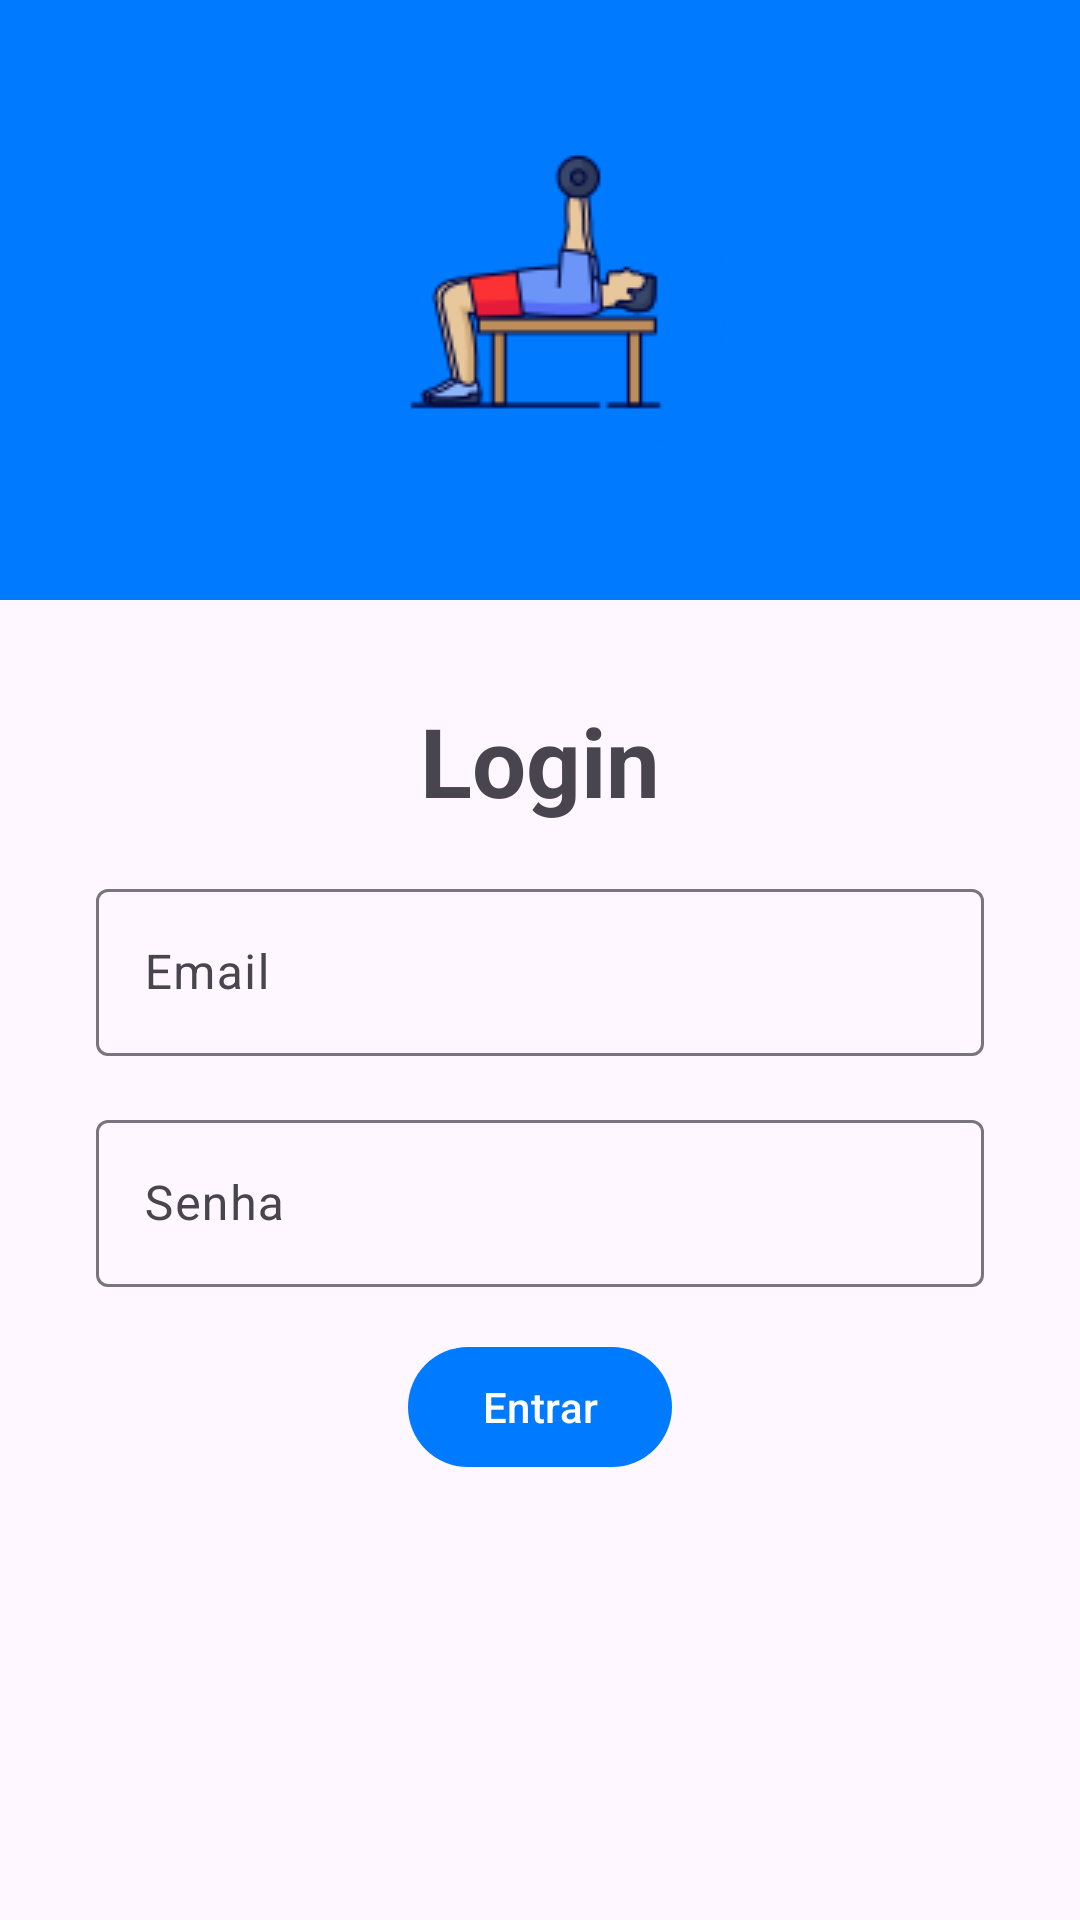

This screen was rendered from an Android layout file. Write that file and the resources it references.
<!-- AndroidManifest.xml: application theme Theme.GymDe -->
<!-- res/layout/fragment_login.xml -->
<?xml version="1.0" encoding="utf-8"?>
<layout>
    <androidx.constraintlayout.widget.ConstraintLayout xmlns:android="http://schemas.android.com/apk/res/android"
        xmlns:app="http://schemas.android.com/apk/res-auto"
        xmlns:tools="http://schemas.android.com/tools"
        android:layout_width="match_parent"
        android:layout_height="match_parent">

        <ScrollView
            android:layout_width="0dp"
            android:layout_height="0dp"
            android:fillViewport="true"
            app:layout_constraintBottom_toBottomOf="parent"
            app:layout_constraintEnd_toEndOf="parent"
            app:layout_constraintStart_toStartOf="parent"
            app:layout_constraintTop_toTopOf="parent">

            <androidx.constraintlayout.widget.ConstraintLayout
                android:layout_width="match_parent"
                android:layout_height="wrap_content">

                <androidx.appcompat.widget.LinearLayoutCompat
                    android:id="@+id/iv_logo"
                    android:layout_width="match_parent"
                    android:layout_height="200dp"

                    android:background="?attr/colorPrimary"
                    android:gravity="center"

                    app:layout_constraintTop_toTopOf="parent">

                    <androidx.appcompat.widget.AppCompatImageView
                        android:layout_width="wrap_content"
                        android:layout_height="wrap_content"
                        android:layout_gravity="center"

                        android:src="@drawable/gym_de_logo" />

                </androidx.appcompat.widget.LinearLayoutCompat>

                <com.google.android.material.textview.MaterialTextView
                    android:id="@+id/tv_login"
                    style="@style/TextAppearance.Material3.HeadlineLarge"
                    android:layout_width="wrap_content"
                    android:layout_height="wrap_content"

                    android:layout_marginTop="@dimen/big_margin"
                    android:text="@string/login"
                    android:textStyle="bold"

                    app:layout_constraintEnd_toEndOf="parent"
                    app:layout_constraintStart_toStartOf="parent"
                    app:layout_constraintTop_toBottomOf="@id/iv_logo" />

                <com.google.android.material.textfield.TextInputLayout
                    android:id="@+id/til_email"
                    android:layout_width="match_parent"
                    android:layout_height="wrap_content"

                    android:layout_marginHorizontal="@dimen/big_margin"
                    android:layout_marginVertical="@dimen/medium_margin"
                    android:hint="@string/email"
                    app:layout_constraintTop_toBottomOf="@id/tv_login">

                    <com.google.android.material.textfield.TextInputEditText
                        android:layout_width="match_parent"
                        android:layout_height="wrap_content"

                        android:inputType="textEmailAddress" />

                </com.google.android.material.textfield.TextInputLayout>

                <com.google.android.material.textfield.TextInputLayout
                    android:id="@+id/til_password"
                    android:layout_width="match_parent"
                    android:layout_height="wrap_content"

                    android:layout_marginHorizontal="@dimen/big_margin"
                    android:layout_marginVertical="@dimen/medium_margin"
                    android:hint="@string/password"

                    app:layout_constraintTop_toBottomOf="@id/til_email">

                    <com.google.android.material.textfield.TextInputEditText
                        android:layout_width="match_parent"
                        android:layout_height="wrap_content"

                        android:inputType="textPassword" />

                </com.google.android.material.textfield.TextInputLayout>

                <com.google.android.material.button.MaterialButton
                    android:id="@+id/btn_enter"
                    android:layout_width="wrap_content"
                    android:layout_height="wrap_content"

                    android:layout_marginHorizontal="@dimen/big_margin"
                    android:layout_marginTop="@dimen/medium_margin"

                    android:text="@string/enter"
                    app:layout_constraintEnd_toEndOf="parent"
                    app:layout_constraintStart_toStartOf="parent"
                    app:layout_constraintTop_toBottomOf="@id/til_password" />

                <com.google.android.material.progressindicator.LinearProgressIndicator
                    android:id="@+id/pg_loginProgressBar"
                    android:layout_width="match_parent"
                    android:layout_height="wrap_content"

                    android:indeterminate="true"
                    android:visibility="invisible"

                    app:layout_constraintTop_toTopOf="parent" />

            </androidx.constraintlayout.widget.ConstraintLayout>
        </ScrollView>
    </androidx.constraintlayout.widget.ConstraintLayout>
</layout>
<!-- resources referenced by this layout -->
<resources>
  <dimen name="big_margin">32dp</dimen>
  <dimen name="medium_margin">16dp</dimen>
  <!-- drawable gym_de_logo: png bitmap (drawable, 6472 bytes) -->
  <string name="email">Email</string>
  <string name="enter">Entrar</string>
  <string name="login">Login</string>
  <string name="password">Senha</string>
  <style name="Theme.GymDe" parent="Theme.Material3.Light.NoActionBar">
  
          <item name="colorPrimary">@color/dark_blue</item>
          
          <item name="colorSecondary">@color/white</item>
  
          <item name="android:statusBarColor">?attr/colorPrimaryVariant</item>
      </style>
  <color name="dark_blue">#007AFF</color>
  <color name="white">#FFFFFFFF</color>
</resources>
